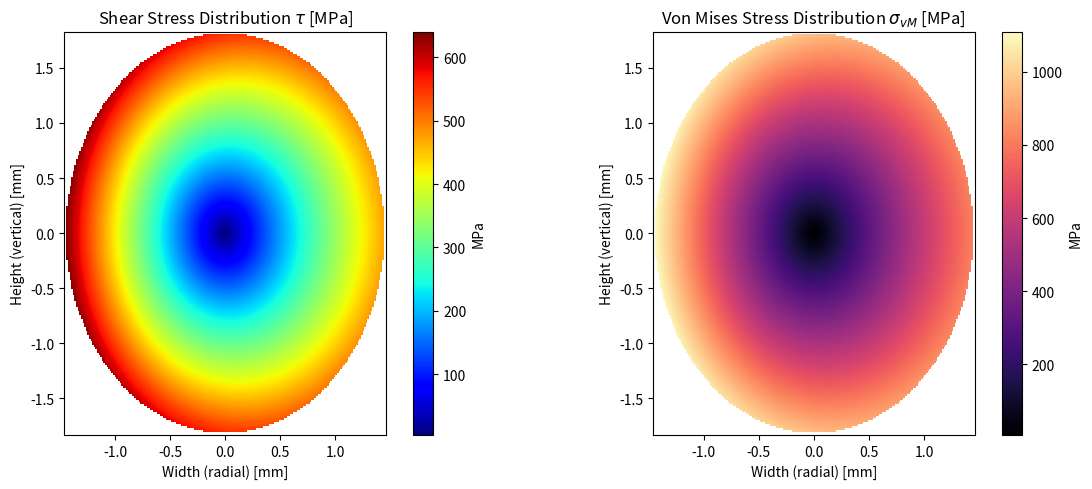

Write Python code to recreate this figure.
import matplotlib.pyplot as plt
import numpy as np
import math

def generate_cross_section_stress():
    # Oval parameters (mm)
    b = 3.66  # height (vertical)
    a = 2.92  # width (radial)
    
    # Grid for the oval cross-section
    y = np.linspace(-b/2, b/2, 200)
    x = np.linspace(-a/2, a/2, 200)
    X, Y = np.meshgrid(x, y)
    
    # Mask for points inside the ellipse (x^2/(a/2)^2 + y^2/(b/2)^2 <= 1)
    mask = (X**2 / (a/2)**2 + Y**2 / (b/2)**2) <= 1
    
    # Parameters for stress at 10mm (F = 250N)
    F = 250.0
    D_mean = 14.92
    T = F * (D_mean / 2) # Torque
    
    # Nominal shear stress at the surface (approximate for ellipse)
    # tau = T * r / J
    # For an ellipse, max stress is at the ends of the minor axis? 
    # Actually for torsion of ellipse, max stress is at the ends of the minor axis (shortest radius from center to surface)
    # tau_max = 2 * T / (pi * (a/2) * (b/2)^2)
    tau_peak = 558.5 # From previous verified calculation (corrected)
    
    # Simplified stress distribution for torsion in elliptical cross section
    # tau(x, y) = proportional to distance from center, but scaled for ellipse
    # Real distribution: tau_zx = -2Ty / (pi * a * b^3 / 64 * (a^2+b^2)) ... complicated.
    # We'll use a representative gradient where stress is 0 at center and max at boundary
    # Stress concentration factor k is higher on the inner radius (let's say left side is inner)
    
    # Distance normalized to boundary
    R_norm = np.sqrt(X**2 / (a/2)**2 + Y**2 / (b/2)**2)
    
    # Linear gradient for visualization
    Tau = tau_peak * R_norm
    
    # Apply curvature effect (Wahl-like factor across the width)
    # Inner radius of coil is to the left (negative X)
    # Stress is higher on the inside
    k_curvature = 1.0 + 0.15 * (-X / (a/2)) # 1.15 at X = -a/2, 0.85 at X = a/2
    Tau = Tau * k_curvature
    
    # Mask outside points
    Tau[~mask] = np.nan
    vM = Tau * math.sqrt(3)
    
    # Plotting
    fig, (ax1, ax2) = plt.subplots(1, 2, figsize=(12, 5))
    
    # Shear Stress
    im1 = ax1.imshow(Tau, extent=[-a/2, a/2, -b/2, b/2], origin='lower', cmap='jet')
    ax1.set_title(r'Shear Stress Distribution $\tau$ [MPa]')
    ax1.set_xlabel('Width (radial) [mm]')
    ax1.set_ylabel('Height (vertical) [mm]')
    plt.colorbar(im1, ax=ax1, label='MPa')
    
    # Von Mises Stress
    im2 = ax2.imshow(vM, extent=[-a/2, a/2, -b/2, b/2], origin='lower', cmap='magma')
    ax2.set_title(r'Von Mises Stress Distribution $\sigma_{vM}$ [MPa]')
    ax2.set_xlabel('Width (radial) [mm]')
    ax2.set_ylabel('Height (vertical) [mm]')
    plt.colorbar(im2, ax=ax2, label='MPa')
    
    plt.tight_layout()
    plt.savefig('stress_cross_section.png', dpi=150)
    print("Cross-section stress plot saved: stress_cross_section.png")

if __name__ == "__main__":
    generate_cross_section_stress()
